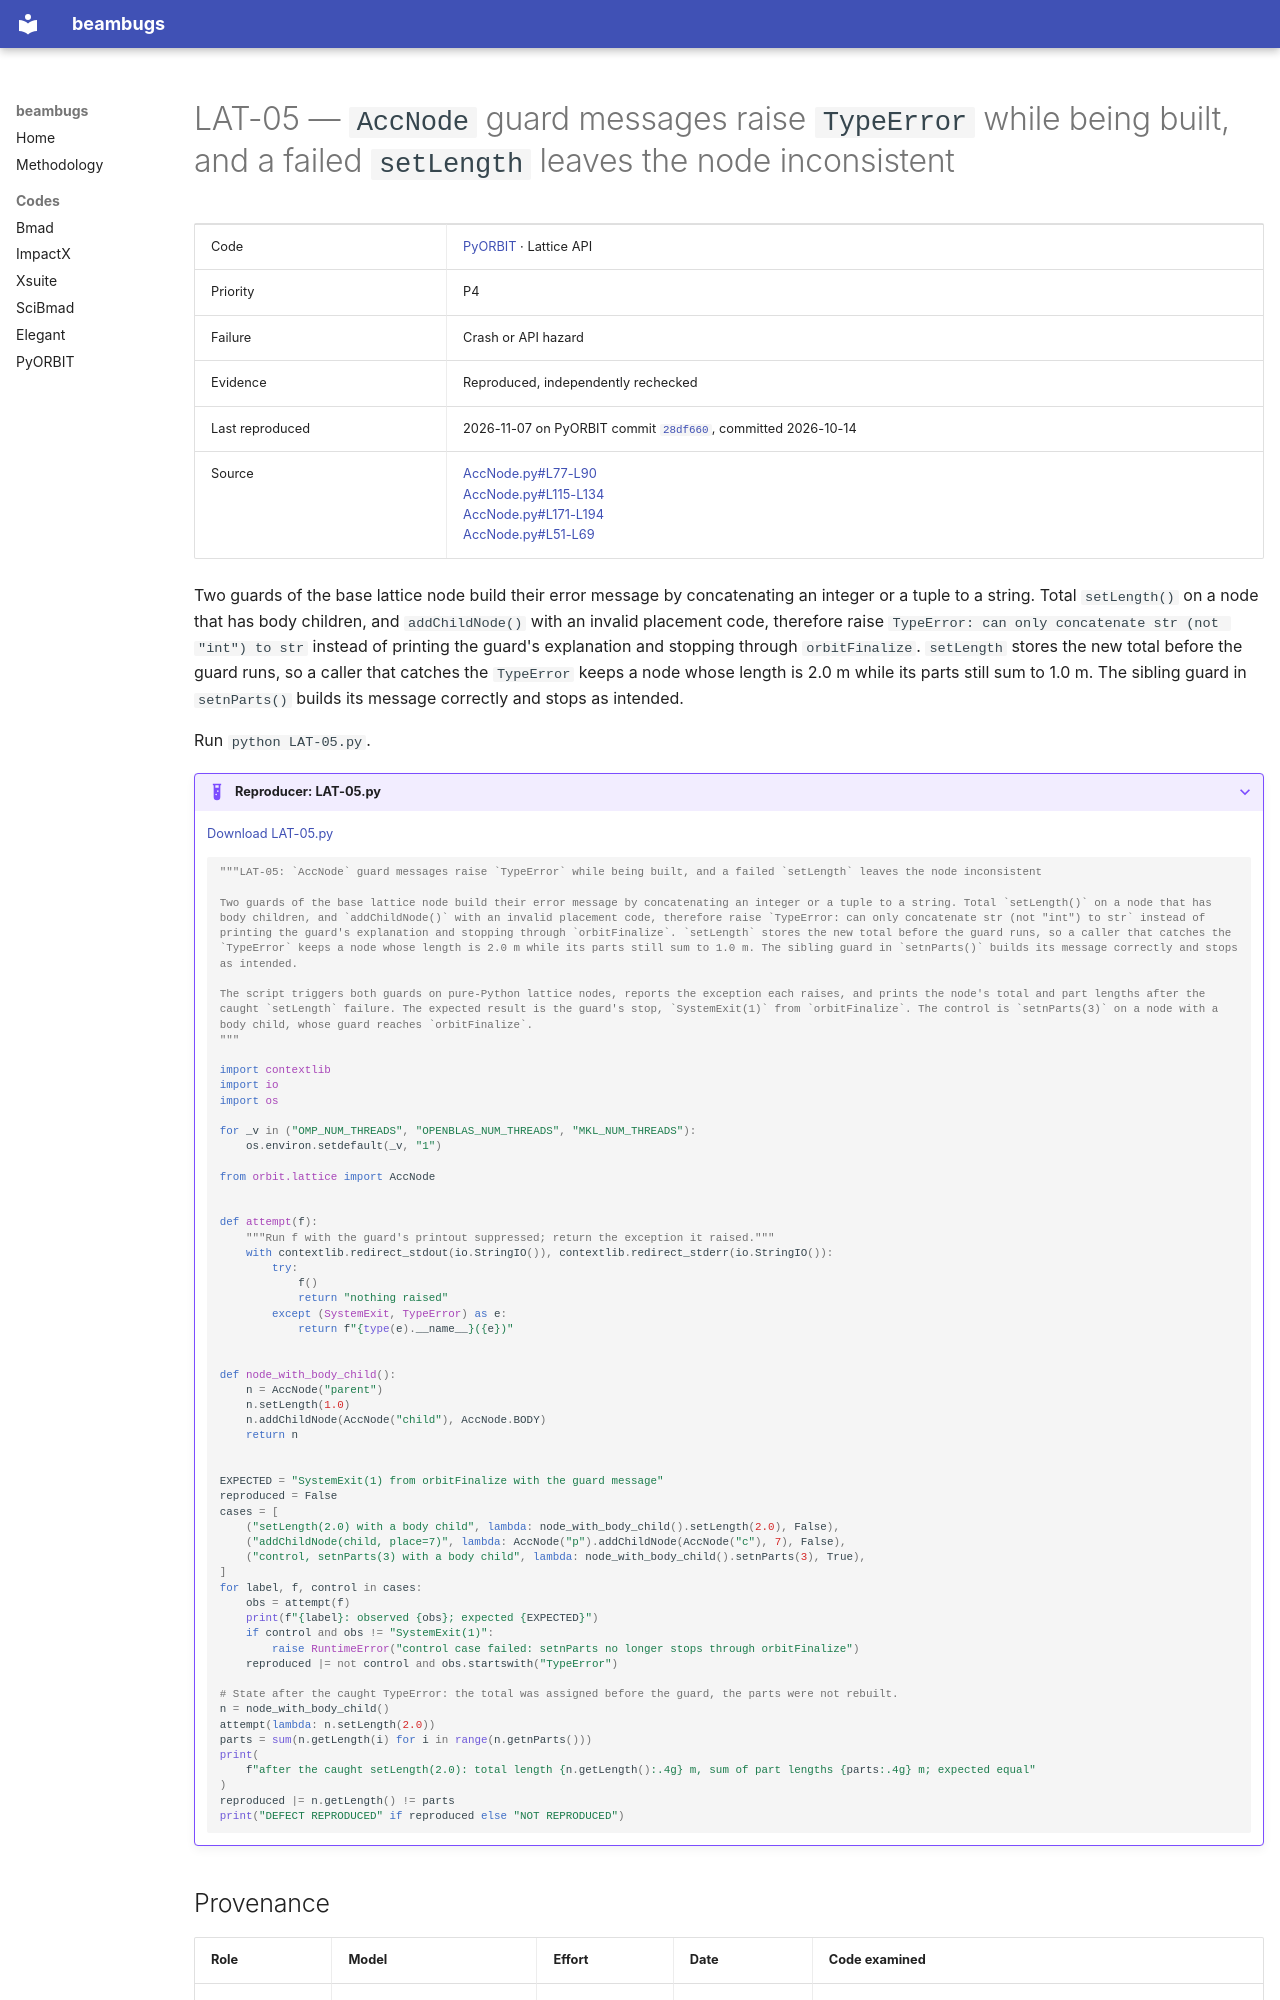

repository: nikitakuklev/beambugs · page: pyorbit/LAT-05/index.html · generator: mkdocs

---
title: "LAT-05: AccNode guard messages raise TypeError while being built, and a failed setLength leaves the node inconsistent"
hide:
  - toc
---

# LAT-05 — `AccNode` guard messages raise `TypeError` while being built, and a failed `setLength` leaves the node inconsistent

| | |
|---|---|
| Code | [PyORBIT](../index.md) · Lattice API |
| Priority | P4 |
| Failure | Crash or API hazard |
| Evidence | Reproduced, independently rechecked |
| Last reproduced | 2026-11-07 on PyORBIT commit [`28df660`](https://github.com/PyORBIT-Collaboration/PyORBIT3/commit/28df66018aeb), committed 2026-10-14 |
| Source | [AccNode.py#L77-L90](https://github.com/PyORBIT-Collaboration/PyORBIT3/blob/28df66018aebe4e2b780b9747f4a2d7b8430a5c0/py/orbit/lattice/AccNode.py#L77-L90)<br>[AccNode.py#L115-L134](https://github.com/PyORBIT-Collaboration/PyORBIT3/blob/28df66018aebe4e2b780b9747f4a2d7b8430a5c0/py/orbit/lattice/AccNode.py#L115-L134)<br>[AccNode.py#L171-L194](https://github.com/PyORBIT-Collaboration/PyORBIT3/blob/28df66018aebe4e2b780b9747f4a2d7b8430a5c0/py/orbit/lattice/AccNode.py#L171-L194)<br>[AccNode.py#L51-L69](https://github.com/PyORBIT-Collaboration/PyORBIT3/blob/28df66018aebe4e2b780b9747f4a2d7b8430a5c0/py/orbit/lattice/AccNode.py#L51-L69) |

Two guards of the base lattice node build their error message by concatenating an integer or a tuple to a string. Total `setLength()` on a node that has body children, and `addChildNode()` with an invalid placement code, therefore raise `TypeError: can only concatenate str (not "int") to str` instead of printing the guard's explanation and stopping through `orbitFinalize`. `setLength` stores the new total before the guard runs, so a caller that catches the `TypeError` keeps a node whose length is 2.0 m while its parts still sum to 1.0 m. The sibling guard in `setnParts()` builds its message correctly and stops as intended.

Run `python LAT-05.py`.

??? example "Reproducer: LAT-05.py"

    [Download LAT-05.py](LAT-05.py)

    ```python
    """LAT-05: `AccNode` guard messages raise `TypeError` while being built, and a failed `setLength` leaves the node inconsistent

    Two guards of the base lattice node build their error message by concatenating an integer or a tuple to a string. Total `setLength()` on a node that has body children, and `addChildNode()` with an invalid placement code, therefore raise `TypeError: can only concatenate str (not "int") to str` instead of printing the guard's explanation and stopping through `orbitFinalize`. `setLength` stores the new total before the guard runs, so a caller that catches the `TypeError` keeps a node whose length is 2.0 m while its parts still sum to 1.0 m. The sibling guard in `setnParts()` builds its message correctly and stops as intended.

    The script triggers both guards on pure-Python lattice nodes, reports the exception each raises, and prints the node's total and part lengths after the caught `setLength` failure. The expected result is the guard's stop, `SystemExit(1)` from `orbitFinalize`. The control is `setnParts(3)` on a node with a body child, whose guard reaches `orbitFinalize`.
    """

    import contextlib
    import io
    import os

    for _v in ("OMP_NUM_THREADS", "OPENBLAS_NUM_THREADS", "MKL_NUM_THREADS"):
        os.environ.setdefault(_v, "1")

    from orbit.lattice import AccNode


    def attempt(f):
        """Run f with the guard's printout suppressed; return the exception it raised."""
        with contextlib.redirect_stdout(io.StringIO()), contextlib.redirect_stderr(io.StringIO()):
            try:
                f()
                return "nothing raised"
            except (SystemExit, TypeError) as e:
                return f"{type(e).__name__}({e})"


    def node_with_body_child():
        n = AccNode("parent")
        n.setLength(1.0)
        n.addChildNode(AccNode("child"), AccNode.BODY)
        return n


    EXPECTED = "SystemExit(1) from orbitFinalize with the guard message"
    reproduced = False
    cases = [
        ("setLength(2.0) with a body child", lambda: node_with_body_child().setLength(2.0), False),
        ("addChildNode(child, place=7)", lambda: AccNode("p").addChildNode(AccNode("c"), 7), False),
        ("control, setnParts(3) with a body child", lambda: node_with_body_child().setnParts(3), True),
    ]
    for label, f, control in cases:
        obs = attempt(f)
        print(f"{label}: observed {obs}; expected {EXPECTED}")
        if control and obs != "SystemExit(1)":
            raise RuntimeError("control case failed: setnParts no longer stops through orbitFinalize")
        reproduced |= not control and obs.startswith("TypeError")

    # State after the caught TypeError: the total was assigned before the guard, the parts were not rebuilt.
    n = node_with_body_child()
    attempt(lambda: n.setLength(2.0))
    parts = sum(n.getLength(i) for i in range(n.getnParts()))
    print(
        f"after the caught setLength(2.0): total length {n.getLength():.4g} m, sum of part lengths {parts:.4g} m; expected equal"
    )
    reproduced |= n.getLength() != parts
    print("DEFECT REPRODUCED" if reproduced else "NOT REPRODUCED")

    ```
